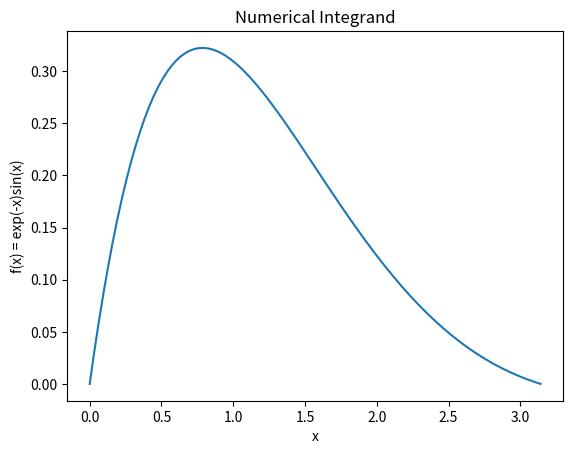
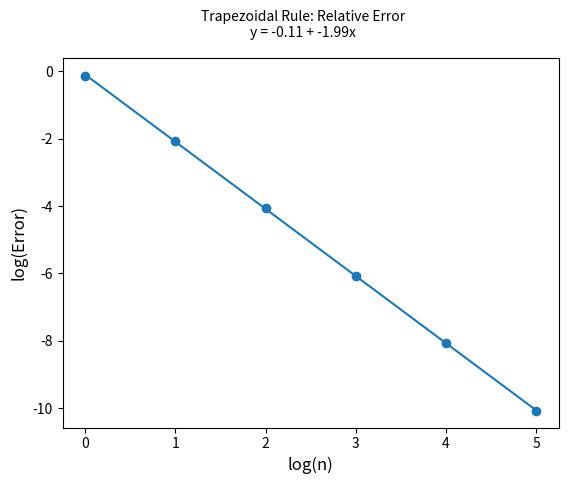
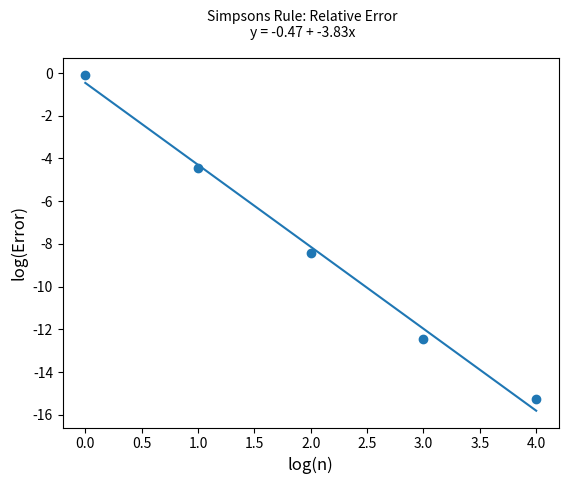

Generate these figures, in order, with matplotlib:
import numpy as np
from scipy.integrate import quad
import matplotlib.pyplot as plt

# A program to compute the integral of a function numerically, using a range of methods (which
# includes the Trapezoidal Rule, Simpson's Rule and the Scipy.integrate subpackage.)
# Author: Zane Ali
    
# The analytic result of the definite integral of y = exp(-x)*sin(x) with limits 0 and 2:
result = 0.46662966259317557
 
# -------------------------------------------------------------------------------------------------
# Defining the Integrand
# -------------------------------------------------------------------------------------------------

# The function to be integrated.
def myFunction(x):
    f = float(np.exp(-x)*np.sin(x)) 
    return f

# Obtains x and y values for a function f with n points over a user-defined
# range [xmin, xmax]. 
def plotFunction(f, n, xmin, xmax):
    xlist = []
    ylist = []
    xmin = 0;
    xmax = np.pi;
    xlist = np.linspace(xmin, xmax, n);
    for x in xlist:
        ylist.append(f(x))
   
    plt.plot(xlist, ylist);
    plt.ylabel('f(x) = exp(-x)sin(x)')
    plt.xlabel('x')
    plt.title('Numerical Integrand')
    plt.savefig('Function.jpg', dpi = 300)
   

# -------------------------------------------------------------------------------------------------
# Using the Trapezium Rule 
# -------------------------------------------------------------------------------------------------

# Used to approximate the definite integral of myFunction between the limits a and b 
# via the Trapezium rule (with n strips)
def TrapeziumRule(a, b, n):
    h = float(b - a) / n
    y0 = myFunction(a)
    yn = myFunction(b)
    ysum = 0.0
   
    for x in range(n-1):
        ysum = ysum + myFunction(a + h*(x+1));
        
    total = (y0 + yn + 2*(ysum))*(h/2)
    return total
    
# Creates a table showing the values of the approximations for myFunction using TrapeziumRule
# with different values for the number of strips, n. 
def TrapeziumRuleTable(a, b):
    f = open("TrapeziumRuleTable.txt","w")

    f.write("A table of approximations for the integral of the function provided to" +
            " numericalintegration.py which\n have been calculated by the trapezium rule," +
            " where n is the number of trapezia. " + "\n\n" +
          "" + "n" + "\t\t" + "Integral Approximation" +"\n" +
          str(1) + "\t\t" + str(TrapeziumRule(a, b, 1)) + "\n" + 
          str(10) + "\t\t" + str(TrapeziumRule(a, b, 10)) + "\n" + 
          str(100) + "\t\t" + str(TrapeziumRule(a, b, 100)) + "\n" +
          str(1000) + "\t\t" + str(TrapeziumRule(a, b, 1000)) +"\n" +
          str(10000) + "\t\t" + str(TrapeziumRule(a, b, 10000)) + "\n" +
          str(100000) + "\t\t" + str(TrapeziumRule(a, b, 100000)))
    
    
 # Produces a log_10-log_10  scatter plot of the relative error (for approximations using the 
 # trapezium rule) against the number of strips n.
 # The number of data points, i, must be specified.
 # Note: Values of i > 6 will require a substantial waiting time for the program to produce 
 # an output. Additionally, values of i < 2 will fail to produce a line of best fit.
def TrapeziumErrorPlot(a, b, i):
     i+=1
     xValues = []
     yValues = []
     x = 1
    
     while x < i:
        yValues.append(np.log10(np.abs((TrapeziumRule(a, b, pow(10, x-1))/result) - 1)))
        xValues.append(x-1)
        x+=1
    
     fig = plt.figure()
     a, b = best_fit(xValues, yValues)
     plt.scatter(xValues, yValues)
     yfit = [a + b * xi for xi in xValues]
     
     
     plt.plot(xValues, yfit)
     fig.suptitle('Trapezoidal Rule: Relative Error\ny = {:.2f} + {:.2f}x'.format(a, b), fontsize=10)
     plt.xlabel('log(n)', fontsize=12)
     plt.ylabel('log(Error)', fontsize=12)
     plt.savefig('TrapeziumErrorPlot.jpg', dpi = 300)

     

# -------------------------------------------------------------------------------------------------
# Using Simpson's Rule 
# -------------------------------------------------------------------------------------------------

# Used to approximate the definite integral of myFunction between the limits a and b 
# via the composite Simpson's Rule (with n strips). 
def SimpsonsRule(a, b, n):
    
    h = float(b - a) / n
    
    sumEven = 0.0
    sumOdd = 0.0
    
    y0 = myFunction(a)
    yn = myFunction(b)
    
    for x in range(int(n/2) - 1):
        sumEven += myFunction(a + 2*h*(x+1))
        
    for x in range(int(n/2)):
        sumOdd += myFunction(a + h*(2*x + 1))
        
    total = (y0 + 4*sumOdd + 2*sumEven + yn)*(h/3)
    return total
 

# Used to determine the definite integral of myFunction between the limits a and b via the 
# composite Simpson's Rule (with n strips) rounded to the number of significant figures equal to
# a user input sigFig. It was determined graphically (using a relative error plot) that the 
# greatest achievable accuracy corresponds to n = 10000. This means the value of sigFig must not 
# exceded 14 or an incorrect value will be outputted.
def SimpsonsRuleSigFig(a, b, sigFig):
    if sigFig > 14 or sigFig < 1 or not isinstance(sigFig, int):
        raise ValueError('Please input an integer value of significant figures between 1 and 19 '
                          'in the form 1, 2, 3,... etc.')
        
    total = SimpsonsRule(a, b, 10000)
    return str(round(total, sigFig))

# Used to obtain the relative error from the Simpson's Rule against the analytical value between
# the limits a and b. 
# The number of data points, i, must be specified.
# Note: Values of i > 6 will require a substantial waiting time for the program to produce 
# an output. Additionally, values of i < 2 will fail to produce a line of best fit.
def SimpsonsErrorPlot(a, b, i):
    i+=1
    xValues = []
    yValues = []
    x = 1
    
    while x < i:
        yValues.append(np.log10(np.abs((SimpsonsRule(a, b, pow(10, x-1))/result) - 1)))
        xValues.append(x-1)
        x+=1
    
    
    fig = plt.figure()
    plt.scatter(xValues, yValues)
    
    fig.suptitle('Simpsons Rule: Relative Error', fontsize=14)
    plt.xlabel('log(n)', fontsize=12)
    plt.ylabel('log(Error)', fontsize=12)
    
    if i <= 6:
        a, b = best_fit(xValues, yValues)
        yfit = [a + b * xi for xi in xValues] 
        plt.plot(xValues, yfit)
        fig.suptitle('Simpsons Rule: Relative Error\ny = {:.2f} + {:.2f}x'.format(a, b), fontsize=10)

    
    plt.savefig('SimpsonsErrorPlot.jpg', dpi = 300)

    
    
# -------------------------------------------------------------------------------------------------
# Using the Scipy.integrate package
# -------------------------------------------------------------------------------------------------

# An additional available method from the Scipy.integrate package used in some
# calculations for the final report. 
def IntegralEvaluationVariable(a, b):
    result = quad(myFunction, a, b)
    return result


# -------------------------------------------------------------------------------------------------
# Line of Best Fit
# -------------------------------------------------------------------------------------------------

# A program to determine the line of best fit using the least-square method. 
def best_fit(X, Y):

    xbar = sum(X)/len(X)
    ybar = sum(Y)/len(Y)
    n = len(X) # or len(Y)

    numerator = sum([xi*yi for xi,yi in zip(X, Y)]) - n * xbar * ybar
    denominator = sum([xi**2 for xi in X]) - n * xbar**2

    b = numerator / denominator
    a = ybar - b * xbar

    return a, b


# -------------------------------------------------------------------------------------------------
# Main Program
# -------------------------------------------------------------------------------------------------
# In this main program, the key graphs used in the report are obtained and saved locally. The 
# integrand can be changed by the user by replacing myFunction with a custom function. 

# First, the integrand itself is plotted and saved locally. To obtain a smooth visual curve
# n is set to 1000, while the limits are selected as 0 and pi respectively.
n = 100
xmin = 0
xmax = np.pi

plotFunction(myFunction, n, xmin, xmax)

# Next, the function is integrated by the trapezium rule. The relative error between the 
# analytical answer and numerical answer is calculated, as outlined in the description of the 
# method. Set the number of data-points to 6 for reasonable computational speed. 
x0 = 2

TrapeziumErrorPlot(xmin, x0, 6)

# A table is created of numerical results from the trapezium rule and stored locally in a 
# text file.
TrapeziumRuleTable(xmin, x0)

# Finally, create a plot for the Simpsons rule error. 
SimpsonsErrorPlot(xmin, x0, 5)
